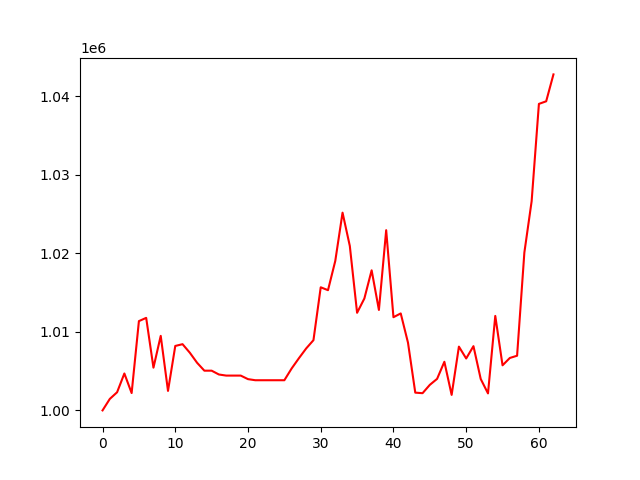

Source data for this figure (header and first rows):
, 0
0, 1000000
1, 1001464
2, 1002311
3, 1004702
4, 1002208
5, 1011372
6, 1011786
7, 1005442
8, 1009495
9, 1002485
10, 1008208
11, 1008434
12, 1007346
13, 1006065
14, 1005059
15, 1005059
16, 1004573
17, 1004434
18, 1004434
19, 1004434
20, 1003981
21, 1003842
22, 1003842
23, 1003842
24, 1003842
25, 1003842
26, 1005339
27, 1006646
28, 1007891
29, 1008945
30, 1015680
31, 1015311
32, 1019036
33, 1025186
34, 1020941
35, 1012431
36, 1014252
37, 1017843
38, 1012796
39, 1022953
40, 1011870
41, 1012351
42, 1008620
43, 1002262
44, 1002192
45, 1003254
46, 1004016
47, 1006193
48, 1001973
49, 1008123
50, 1006612
51, 1008181
52, 1004000
53, 1002164
54, 1012032
55, 1005743
56, 1006677
57, 1006965
58, 1020104
59, 1026642
... 3 more rows
